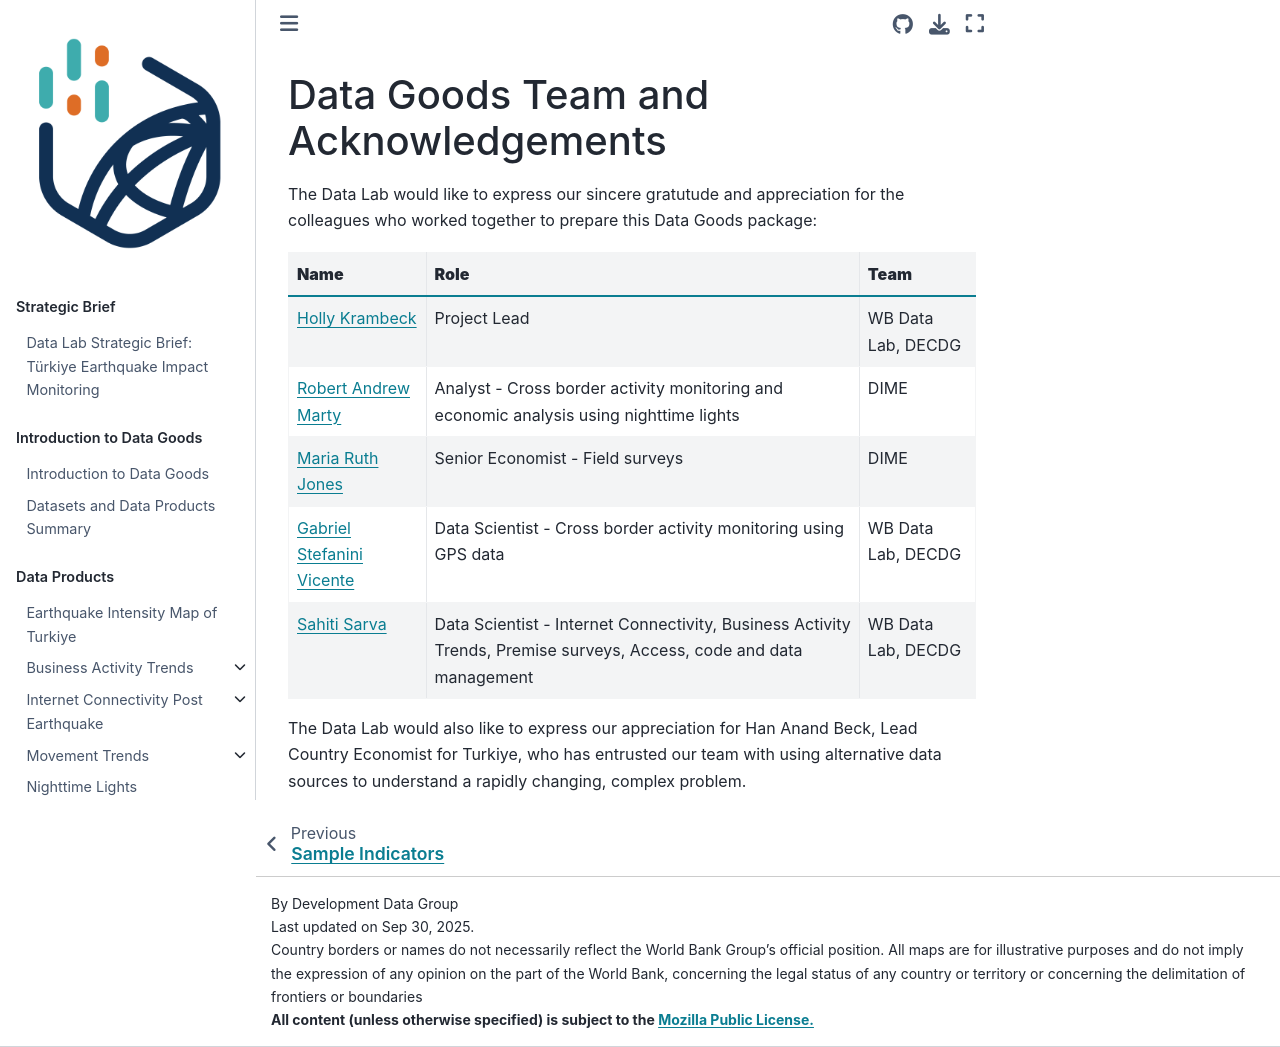

repository: datapartnership/turkiye-earthquake-impact · page: docs/team.html · generator: jekyll

# Data Goods Team and Acknowledgements

The Data Lab would like to express our sincere gratutude and appreciation for the colleagues who worked together to prepare this Data Goods package:

| **Name**                                                   | **Role**                                                                                  | **Team**           |
| ---------------------------------------------------------- | ----------------------------------------------------------------------------------------- | ------------------ |
| [Holly Krambeck](mailto:hkrambeck@worldbank.org)           | Project Lead                                                                              | WB Data Lab, DECDG |
| [Robert Andrew Marty](mailto:rmarty@worldbank.org)         | Analyst - Cross border activity   monitoring and economic analysis using nighttime lights | DIME               |
| [Maria Ruth Jones](mailto:mjones5@worldbank.org)           | Senior Economist - Field surveys                                                          | DIME               |
| [Gabriel Stefanini Vicente](mailto:gvicente@worldbank.org) | Data Scientist - Cross border activity   monitoring using GPS data                        | WB Data Lab, DECDG |
| [Sahiti Sarva](mailto:ssarva@worldbank.org)                | Data Scientist - Internet Connectivity, Business Activity Trends, Premise surveys, Access, code and data management                                       | WB Data Lab, DECDG |

The Data Lab would also like to express our appreciation for Han Anand Beck, Lead Country Economist for Turkiye, who has entrusted our team with using alternative data sources to understand a rapidly changing, complex problem.
